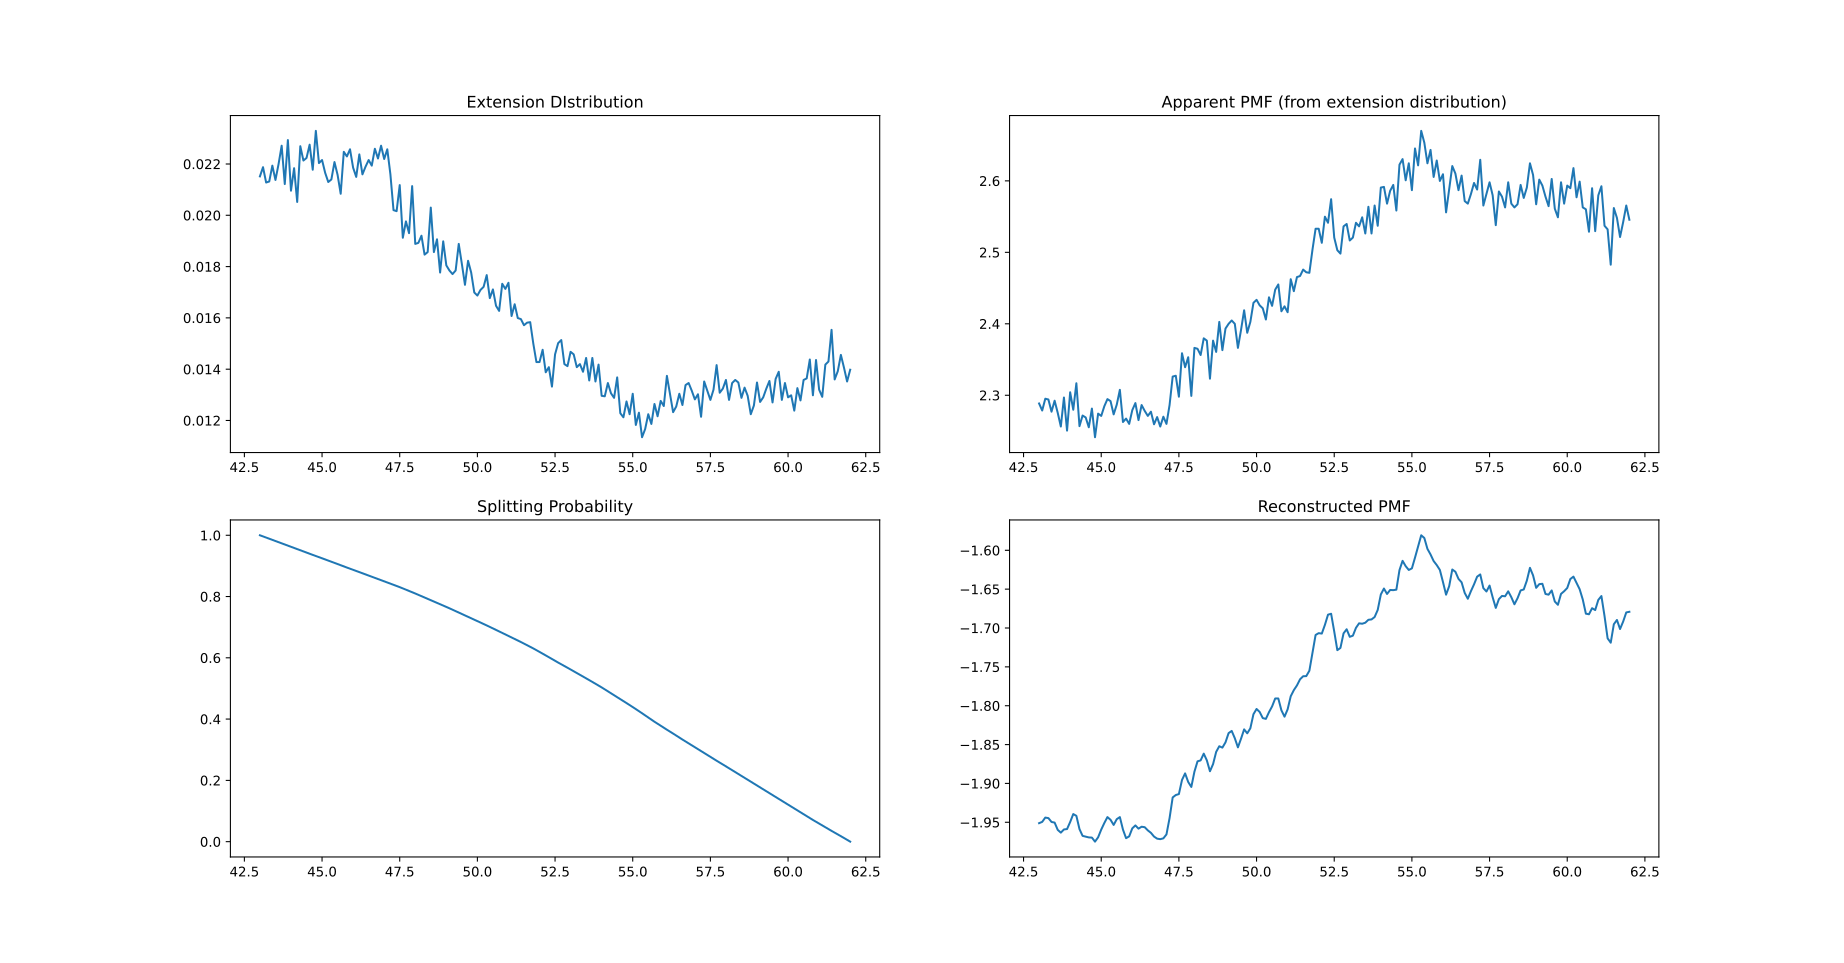

The table this chart was drawn from, first rows:
EXT	PDF	PMF_APP	SP	PMF_RE
43.0	0.02152	2.288	1.0	-1.951
43.1	0.02188	2.279	0.9962	-1.949
43.2	0.02128	2.295	0.9924	-1.944
43.3	0.02132	2.294	0.9885	-1.945
43.4	0.02194	2.277	0.9847	-1.95
43.5	0.02138	2.292	0.9809	-1.95
43.6	0.022	2.275	0.9772	-1.96
43.7	0.02271	2.256	0.9735	-1.963
43.8	0.02122	2.297	0.9697	-1.959
43.9	0.02293	2.251	0.966	-1.959
44.0	0.02096	2.304	0.9622	-1.95
44.1	0.02184	2.28	0.9584	-1.939
44.2	0.02052	2.317	0.9545	-1.942
44.3	0.02269	2.257	0.9507	-1.959
44.4	0.02213	2.272	0.947	-1.967
44.5	0.02223	2.269	0.9433	-1.969
44.6	0.02275	2.255	0.9397	-1.969
44.7	0.02178	2.281	0.936	-1.97
44.8	0.02329	2.241	0.9323	-1.975
44.9	0.02204	2.274	0.9287	-1.969
45.0	0.02215	2.271	0.925	-1.959
45.1	0.02166	2.285	0.9212	-1.951
45.2	0.0213	2.295	0.9174	-1.943
45.3	0.0214	2.292	0.9135	-1.947
45.4	0.02208	2.273	0.9098	-1.953
45.5	0.02158	2.287	0.906	-1.946
45.6	0.02084	2.308	0.9021	-1.943
45.7	0.02247	2.263	0.8983	-1.959
45.8	0.02229	2.267	0.8946	-1.97
45.9	0.02257	2.26	0.891	-1.968
46.0	0.02186	2.279	0.8873	-1.958
46.1	0.0215	2.289	0.8835	-1.954
46.2	0.02237	2.265	0.8797	-1.958
46.3	0.0216	2.286	0.876	-1.956
46.4	0.0219	2.278	0.8722	-1.956
46.5	0.02215	2.271	0.8685	-1.96
46.6	0.02194	2.277	0.8648	-1.964
46.7	0.02259	2.259	0.8611	-1.968
46.8	0.02221	2.269	0.8574	-1.971
46.9	0.02271	2.256	0.8537	-1.972
47.0	0.02219	2.27	0.8501	-1.971
47.1	0.02257	2.26	0.8464	-1.966
47.2	0.0216	2.286	0.8427	-1.945
47.3	0.0202	2.326	0.8387	-1.918
47.4	0.02016	2.327	0.8347	-1.915
47.5	0.02118	2.298	0.8307	-1.914
47.6	0.01912	2.359	0.8266	-1.896
47.7	0.01976	2.339	0.8224	-1.887
47.8	0.0193	2.353	0.8182	-1.898
47.9	0.02114	2.299	0.8141	-1.905
48.0	0.01888	2.366	0.81	-1.885
48.1	0.01892	2.365	0.8056	-1.872
48.2	0.0192	2.356	0.8013	-1.87
48.3	0.01847	2.38	0.7969	-1.862
48.4	0.01857	2.376	0.7925	-1.87
48.5	0.0203	2.323	0.7883	-1.884
48.6	0.01857	2.376	0.784	-1.875
48.7	0.01906	2.361	0.7796	-1.859
48.8	0.01777	2.403	0.7752	-1.852
48.9	0.01898	2.363	0.7707	-1.854
... 131 more rows
